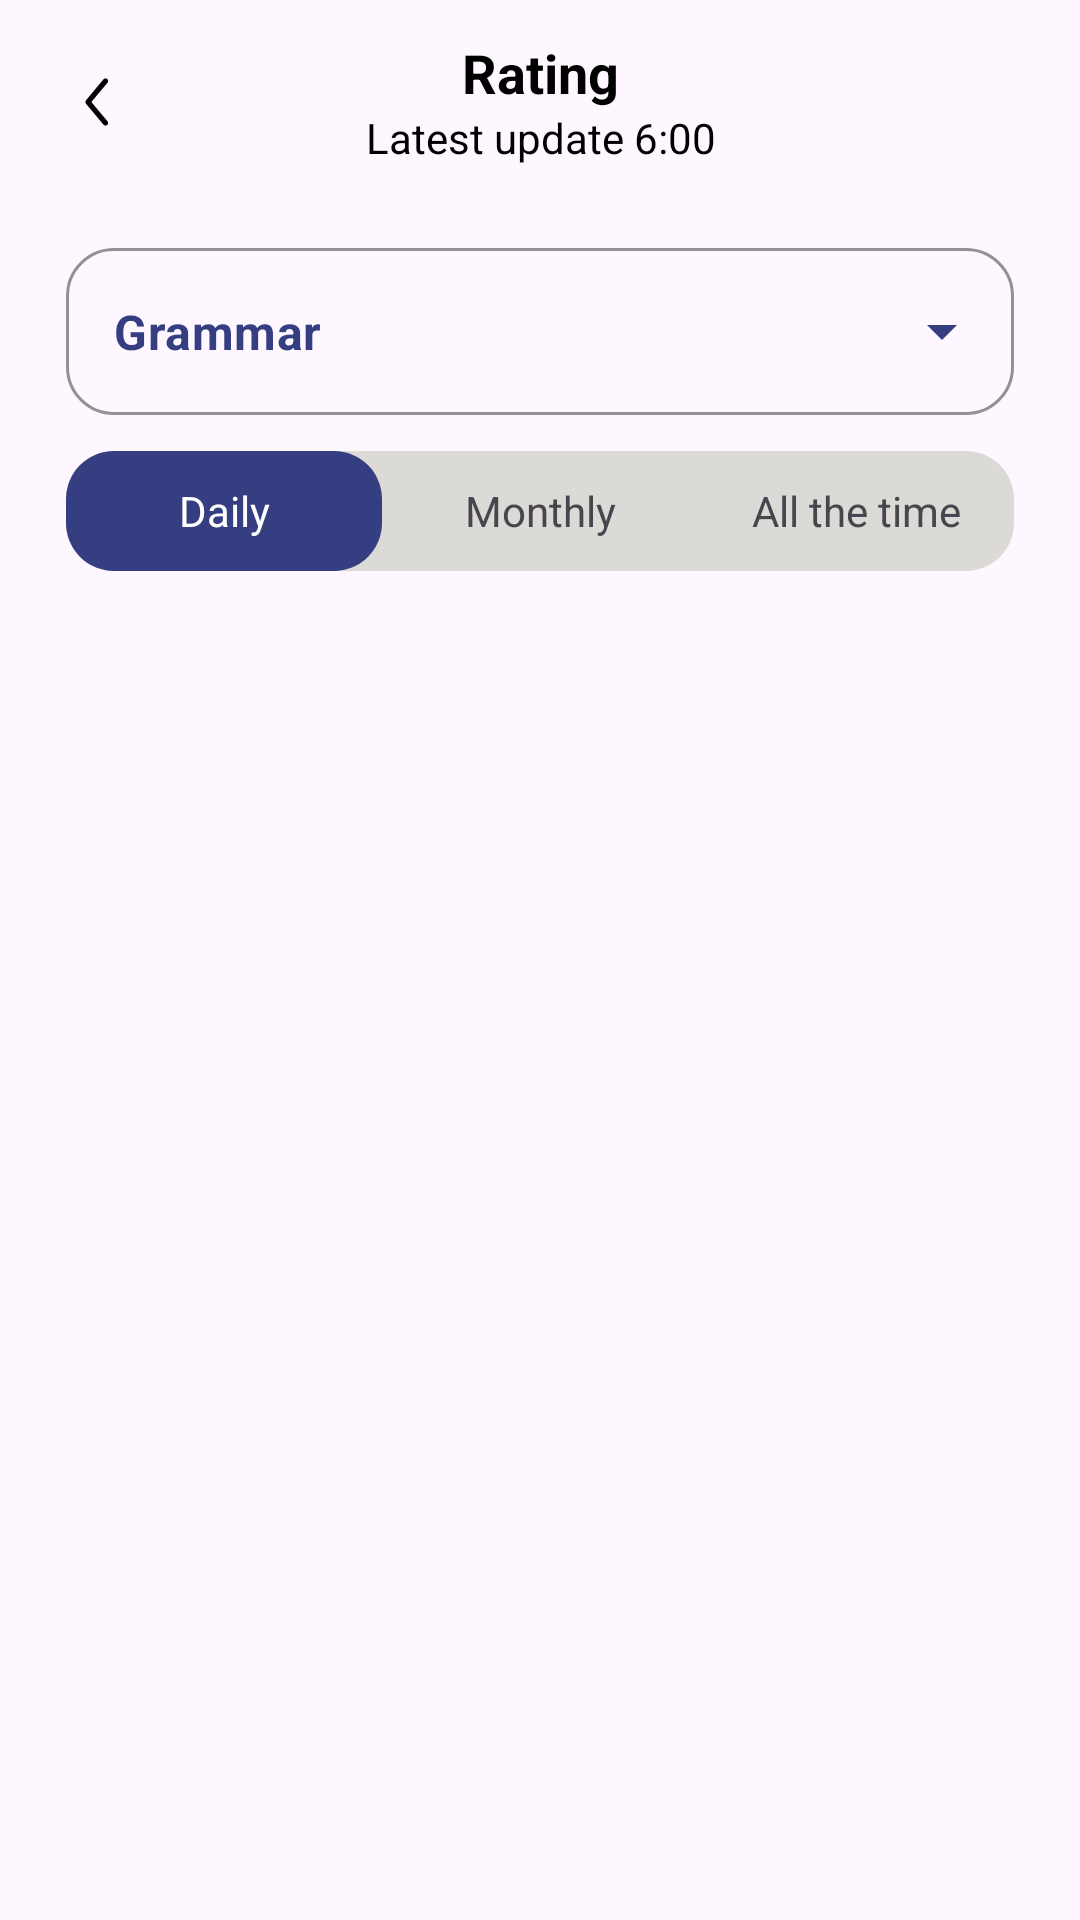

Reconstruct the res/layout file that produces this screen, plus the resources it refers to.
<!-- AndroidManifest.xml: application theme Theme.CEFR -->
<!-- res/layout/fragment_rating_student.xml -->
<?xml version="1.0" encoding="utf-8"?>
<androidx.constraintlayout.widget.ConstraintLayout xmlns:android="http://schemas.android.com/apk/res/android"
    xmlns:app="http://schemas.android.com/apk/res-auto"
    xmlns:tools="http://schemas.android.com/tools"
    android:layout_width="match_parent"
    android:layout_height="match_parent">

    <androidx.appcompat.widget.AppCompatImageView
        android:id="@+id/ic_back"
        android:layout_width="44dp"
        android:layout_height="44dp"
        android:layout_margin="12dp"
        android:layout_marginEnd="12dp"
        android:background="@drawable/ripple_effect_icon"
        android:padding="8dp"
        android:src="@drawable/ic_back"
        app:layout_constraintStart_toStartOf="parent"
        app:layout_constraintTop_toTopOf="parent"
        app:tint="@color/black" />

    <TextView
        android:id="@+id/tv_title"
        android:layout_width="wrap_content"
        android:layout_height="wrap_content"
        android:layout_gravity="center"
        android:gravity="center"
        android:text="@string/rating"
        android:textColor="@color/black"
        android:textSize="18sp"
        android:textStyle="bold"
        app:layout_constraintEnd_toEndOf="parent"
        app:layout_constraintStart_toStartOf="parent"
        app:layout_constraintTop_toTopOf="@id/ic_back" />

    <TextView
        android:id="@+id/tv_latest_update"
        android:layout_width="wrap_content"
        android:layout_height="wrap_content"
        android:layout_gravity="center"
        android:gravity="center"
        android:text="@string/latest_update"
        android:textColor="@color/black"
        android:textSize="14sp"
        app:layout_constraintEnd_toEndOf="@id/tv_title"
        app:layout_constraintStart_toStartOf="@id/tv_title"
        app:layout_constraintTop_toBottomOf="@id/tv_title" />

    <com.google.android.material.textfield.TextInputLayout
        android:id="@+id/text_input_layout_spinner_type"
        style="@style/Widget.MaterialComponents.TextInputLayout.OutlinedBox.ExposedDropdownMenu"
        android:layout_width="match_parent"
        android:layout_height="wrap_content"
        android:layout_margin="22dp"
        app:boxStrokeColor="@color/back_select_color"
        app:boxCornerRadiusTopStart="16dp"
        app:boxCornerRadiusTopEnd="16dp"
        app:endIconTint="@color/back_select_color"
        app:boxCornerRadiusBottomStart="16dp"
        app:boxCornerRadiusBottomEnd="16dp"
        app:layout_constraintTop_toBottomOf="@id/tv_latest_update">

        <AutoCompleteTextView
            android:id="@+id/autoCompleteTextView"
            android:layout_width="match_parent"
            android:layout_height="match_parent"
            android:layout_weight="1"
            android:inputType="none"
            android:textStyle="bold"
            android:textSize="16sp"
            android:textColor="@color/back_select_color"
            android:text="@string/grammar" />

    </com.google.android.material.textfield.TextInputLayout>

    <LinearLayout
        android:id="@+id/custom_tab_layout"
        android:layout_width="match_parent"
        android:layout_height="wrap_content"
        android:orientation="horizontal"
        android:layout_marginHorizontal="22dp"
        android:layout_marginTop="12dp"
        app:layout_constraintTop_toBottomOf="@id/text_input_layout_spinner_type">

        <include
            layout="@layout/custom_tab_layout"/>

    </LinearLayout>

    <androidx.recyclerview.widget.RecyclerView
        android:id="@+id/recycler_view"
        android:layout_width="match_parent"
        android:layout_height="0dp"
        android:layout_marginTop="14dp"
        android:clipToPadding="false"
        android:paddingBottom="126dp"
        app:layoutManager="androidx.recyclerview.widget.LinearLayoutManager"
        app:layout_constraintBottom_toBottomOf="parent"
        app:layout_constraintTop_toBottomOf="@id/custom_tab_layout"
        tools:listitem="@layout/item_top_leaders" />

</androidx.constraintlayout.widget.ConstraintLayout>
<!-- res/layout/custom_tab_layout.xml (included above) -->
<?xml version="1.0" encoding="utf-8"?>
<LinearLayout xmlns:android="http://schemas.android.com/apk/res/android"
    android:layout_width="match_parent"
    android:layout_height="match_parent">

    <FrameLayout
        android:layout_width="match_parent"
        android:layout_height="40dp"
        android:background="@drawable/back_tabs">
        <LinearLayout
            android:layout_width="match_parent"
            android:layout_height="match_parent"
            android:orientation="horizontal">
            <TextView
                android:id="@+id/select"
                android:layout_width="match_parent"
                android:layout_height="match_parent"
                android:layout_weight="1"
                android:text=""
                android:background="@drawable/back_select"/>
            <TextView
                android:layout_width="match_parent"
                android:layout_height="match_parent"
                android:layout_weight="1"
                android:text="" />
            <TextView
                android:layout_width="match_parent"
                android:layout_height="match_parent"
                android:layout_weight="1"
                android:text="" />
        </LinearLayout>
        <LinearLayout
            android:layout_width="match_parent"
            android:layout_height="match_parent"
            android:orientation="horizontal">
            <TextView
                android:id="@+id/item1"
                android:layout_width="match_parent"
                android:layout_height="match_parent"
                android:layout_weight="1"
                android:text="@string/daily"
                android:textColor="@android:color/white"
                android:gravity="center"/>
            <TextView
                android:id="@+id/item2"
                android:layout_width="match_parent"
                android:layout_height="match_parent"
                android:layout_weight="1"
                android:text="@string/monthly"
                android:gravity="center"/>
            <TextView
                android:id="@+id/item3"
                android:layout_width="match_parent"
                android:layout_height="match_parent"
                android:layout_weight="1"
                android:text="@string/all_the_time"
                android:gravity="center"/>
        </LinearLayout>
    </FrameLayout>

</LinearLayout>
<!-- res/layout/item_top_leaders.xml (included above) -->
<?xml version="1.0" encoding="utf-8"?>
<androidx.constraintlayout.widget.ConstraintLayout xmlns:android="http://schemas.android.com/apk/res/android"
    android:layout_width="match_parent"
    android:layout_height="wrap_content">

    <androidx.cardview.widget.CardView xmlns:app="http://schemas.android.com/apk/res-auto"
        android:id="@+id/card_inner_three"
        android:layout_width="match_parent"
        android:layout_height="wrap_content"
        android:layout_gravity="center_horizontal"
        android:layout_margin="10dp"
        android:backgroundTint="#ECEAEA"
        android:minHeight="60dp"
        app:cardCornerRadius="16dp"
        app:layout_constraintBottom_toBottomOf="parent"
        app:layout_constraintEnd_toEndOf="parent"
        app:layout_constraintStart_toStartOf="parent"
        app:layout_constraintTop_toTopOf="parent">

        <androidx.constraintlayout.widget.ConstraintLayout
            android:layout_width="match_parent"
            android:layout_height="match_parent"
            android:layout_gravity="center"
            android:background="#ECEAEA">

            <androidx.appcompat.widget.AppCompatImageView
                android:id="@+id/iv_top_leaders"
                android:layout_width="32dp"
                android:layout_height="32dp"
                android:layout_marginStart="5dp"
                android:src="@drawable/ic_top_leaders"
                android:translationZ="10dp"
                app:layout_constraintBottom_toBottomOf="parent"
                app:layout_constraintStart_toStartOf="parent"
                app:layout_constraintTop_toTopOf="parent" />

            <de.hdodenhof.circleimageview.CircleImageView
                android:id="@+id/profile_image"
                android:layout_width="36dp"
                android:layout_height="36dp"
                android:layout_marginVertical="4dp"
                android:layout_marginStart="5dp"
                android:elevation="2dp"
                android:src="@drawable/ellipse"
                app:civ_border_color="@color/black"
                app:layout_constraintBottom_toBottomOf="parent"
                app:layout_constraintStart_toEndOf="@id/iv_top_leaders"
                app:layout_constraintTop_toTopOf="parent" />


            <TextView
                android:id="@+id/tv_name"
                android:layout_width="wrap_content"
                android:layout_height="wrap_content"
                android:layout_marginStart="5dp"
                android:fontFamily="@font/noto_serif"
                android:text="Ilon musk"
                android:textColor="#353E81"
                android:textSize="12sp"
                android:textStyle="bold"
                app:layout_constraintStart_toEndOf="@id/profile_image"
                app:layout_constraintTop_toTopOf="@id/profile_image" />


            <TextView
                android:id="@+id/tv_science"
                android:layout_width="wrap_content"
                android:layout_height="wrap_content"
                android:layout_marginStart="5dp"
                android:fontFamily="@font/noto_serif"
                android:text="Mathematics"
                android:textColor="#353E81"
                android:textSize="10sp"
                android:textStyle="bold"
                app:layout_constraintStart_toEndOf="@id/profile_image"
                app:layout_constraintTop_toBottomOf="@id/tv_name" />


            <TextView
                android:id="@+id/tv_time"
                android:layout_width="wrap_content"
                android:layout_height="wrap_content"
                android:layout_margin="5dp"
                android:fontFamily="@font/noto_serif"
                android:text="24 January 20:00"
                android:textColor="#353E81"
                android:textSize="10sp"
                android:textStyle="bold"
                app:layout_constraintBottom_toBottomOf="parent"
                app:layout_constraintEnd_toEndOf="parent" />
        </androidx.constraintlayout.widget.ConstraintLayout>

    </androidx.cardview.widget.CardView>

</androidx.constraintlayout.widget.ConstraintLayout>
<!-- resources referenced by this layout -->
<resources>
  <color name="back_select_color">#353E81</color>
  <color name="black">#FF000000</color>
  <!-- drawable back_select (drawable) -->
  <?xml version="1.0" encoding="utf-8"?>
  <shape xmlns:android="http://schemas.android.com/apk/res/android">
  
      <corners android:radius="16dp"/>
      <solid android:color="#353E81"/>
  
  </shape>
  <!-- drawable back_tabs (drawable) -->
  <?xml version="1.0" encoding="utf-8"?>
  <shape xmlns:android="http://schemas.android.com/apk/res/android">
  
      <corners android:radius="16dp"/>
      <solid android:color="#DCDAD7"/>
  
  </shape>
  <!-- drawable ellipse: png bitmap (drawable, 11070 bytes) -->
  <!-- drawable ic_back (drawable) -->
  <vector xmlns:android="http://schemas.android.com/apk/res/android"
      android:width="24dp"
      android:height="24dp"
      android:viewportWidth="24"
      android:viewportHeight="24">
    <path
        android:pathData="M13.468,5.414C13.792,5.673 13.844,6.145 13.585,6.468L8.96,12L13.585,17.531C13.844,17.855 13.792,18.327 13.468,18.586C13.145,18.844 12.673,18.792 12.414,18.469L7.414,12.469C7.195,12.195 7.195,11.805 7.414,11.531L12.414,5.531C12.673,5.208 13.145,5.156 13.468,5.414Z"
        android:fillColor="#1A2530"
        android:fillType="evenOdd"/>
  </vector>
  <!-- drawable ic_top_leaders (drawable) -->
  <vector xmlns:android="http://schemas.android.com/apk/res/android"
      android:width="18dp"
      android:height="26dp"
      android:viewportWidth="18"
      android:viewportHeight="26">
    <path
        android:pathData="M14.688,6.125L9,9.625L3.313,6.125V0H14.688V6.125Z"
        android:fillColor="#212529"/>
    <path
        android:pathData="M12.5,0V7.472L9,9.625L5.5,7.472V0H9H12.5Z"
        android:fillColor="#DD051D"/>
    <path
        android:pathData="M9,9.625L11.839,7.875C9.99,7.284 8.002,7.284 6.152,7.875L9,9.625Z"
        android:fillColor="#A60416"/>
    <path
        android:pathData="M9,25.375C13.712,25.375 17.531,21.555 17.531,16.844C17.531,12.132 13.712,8.313 9,8.313C4.288,8.313 0.469,12.132 0.469,16.844C0.469,21.555 4.288,25.375 9,25.375Z"
        android:fillColor="#FCCD1D"/>
    <path
        android:pathData="M9,23.188C12.504,23.188 15.344,20.347 15.344,16.844C15.344,13.34 12.504,10.5 9,10.5C5.496,10.5 2.656,13.34 2.656,16.844C2.656,20.347 5.496,23.188 9,23.188Z"
        android:fillColor="#F9A215"/>
    <path
        android:pathData="M9.932,17.776V13.125H8.072C8.072,13.495 7.925,13.85 7.663,14.112C7.402,14.374 7.047,14.521 6.677,14.521H6.213V16.38H8.072V17.776C8.071,18.022 7.972,18.258 7.798,18.432C7.623,18.605 7.387,18.703 7.14,18.703H6.213V20.563H11.791V18.703H10.859C10.613,18.703 10.377,18.605 10.203,18.431C10.029,18.257 9.932,18.022 9.932,17.776Z"
        android:fillColor="#FCCD1D"/>
  </vector>
  <!-- drawable ripple_effect_icon (drawable) -->
  <?xml version="1.0" encoding="utf-8"?>
  <ripple xmlns:android="http://schemas.android.com/apk/res/android"
      android:color="@color/ripple_effect_color" android:radius="26dp">
  
  </ripple>
  <string name="all_the_time">All the time</string>
  <string name="daily">Daily</string>
  <string name="grammar">Grammar</string>
  <string name="latest_update">Latest update 6:00</string>
  <string name="monthly">Monthly</string>
  <string name="rating">Rating</string>
  <style name="Theme.CEFR" parent="Base.Theme.CEFR" />
  <color name="ripple_effect_color">#E0E0E0</color>
  <style name="Base.Theme.CEFR" parent="Theme.Material3.Light.NoActionBar">
          
      </style>
</resources>
